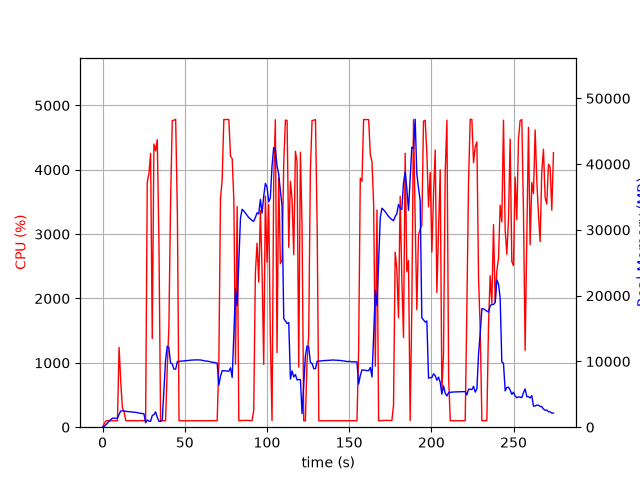

The table this chart was drawn from, first rows:
elapsed_time, nproc, cpu, mem_real, mem_virtual
4.5299530029296875e-05, 1, 0.0, 5.848, 2199
1.006, 1, 52.7, 107.2, 774.7
2.013, 1, 99.3, 379.2, 1895
3.02, 1, 100.3, 645.2, 3181
4.027, 1, 99.3, 935.2, 3181
5.035, 1, 100.3, 1173, 5741
6.042, 1, 100.3, 1367, 5229
7.049, 1, 99.3, 1367, 5229
8.056, 1, 100.3, 1367, 5229
9.063, 1, 100.3, 1367, 5229
10.07, 1, 1239, 1971, 9685
11.08, 1, 704.2, 2470, 10186
12.09, 1, 299.7, 2482, 10186
13.09, 1, 240.3, 2445, 10226
14.1, 1, 102.2, 2417, 10226
15.11, 1, 101.2, 2389, 10226
16.12, 1, 102.3, 2363, 10226
17.12, 1, 100.3, 2338, 10226
18.13, 1, 103.2, 2293, 10226
19.14, 1, 100.3, 2271, 10226
20.14, 1, 101.3, 2241, 10322
21.15, 1, 100.3, 2222, 10322
22.16, 1, 102.1, 2144, 10322
23.17, 1, 102.1, 2117, 10322
24.18, 1, 101.2, 2077, 10322
25.19, 1, 102.0, 2027, 10322
26.19, 1, 101.1, 675.3, 10322
27.2, 1, 3812, 1112, 10358
28.22, 1, 3942, 921, 10374
29.23, 1, 4255, 898.9, 10394
30.24, 1, 1377, 1780, 11000
31.25, 1, 4399, 1904, 11000
32.26, 1, 4294, 2331, 11000
33.28, 1, 4468, 1514, 11000
34.3, 1, 2887, 890.7, 12024
35.31, 1, 100.2, 876.3, 12024
36.32, 1, 100.3, 1094, 12024
37.32, 1, 100.4, 5693, 38344
38.33, 1, 99.3, 10124, 38344
39.34, 1, 898.6, 12320, 38344
40.34, 1, 1549, 12124, 38344
41.35, 1, 3442, 9783, 38344
42.4, 1, 4764, 9619, 38344
43.43, 1, 4771, 8832, 38344
44.48, 1, 4785, 8824, 38344
45.52, 1, 3303, 9982, 39145
46.53, 1, 100.3, 10007, 39145
47.54, 1, 100.2, 10029, 39145
48.55, 1, 100.2, 10059, 39145
49.55, 1, 100.3, 10083, 39145
50.56, 1, 100.2, 10115, 39145
51.57, 1, 100.3, 10132, 39145
52.58, 1, 100.2, 10156, 39145
53.58, 1, 99.2, 10186, 39145
54.59, 1, 101.3, 10214, 39145
55.6, 1, 101.2, 10214, 39145
56.61, 1, 101.2, 10235, 39145
57.62, 1, 100.1, 10233, 39145
58.62, 1, 102.1, 10221, 39145
59.63, 1, 101.0, 10224, 39145
... 212 more rows
